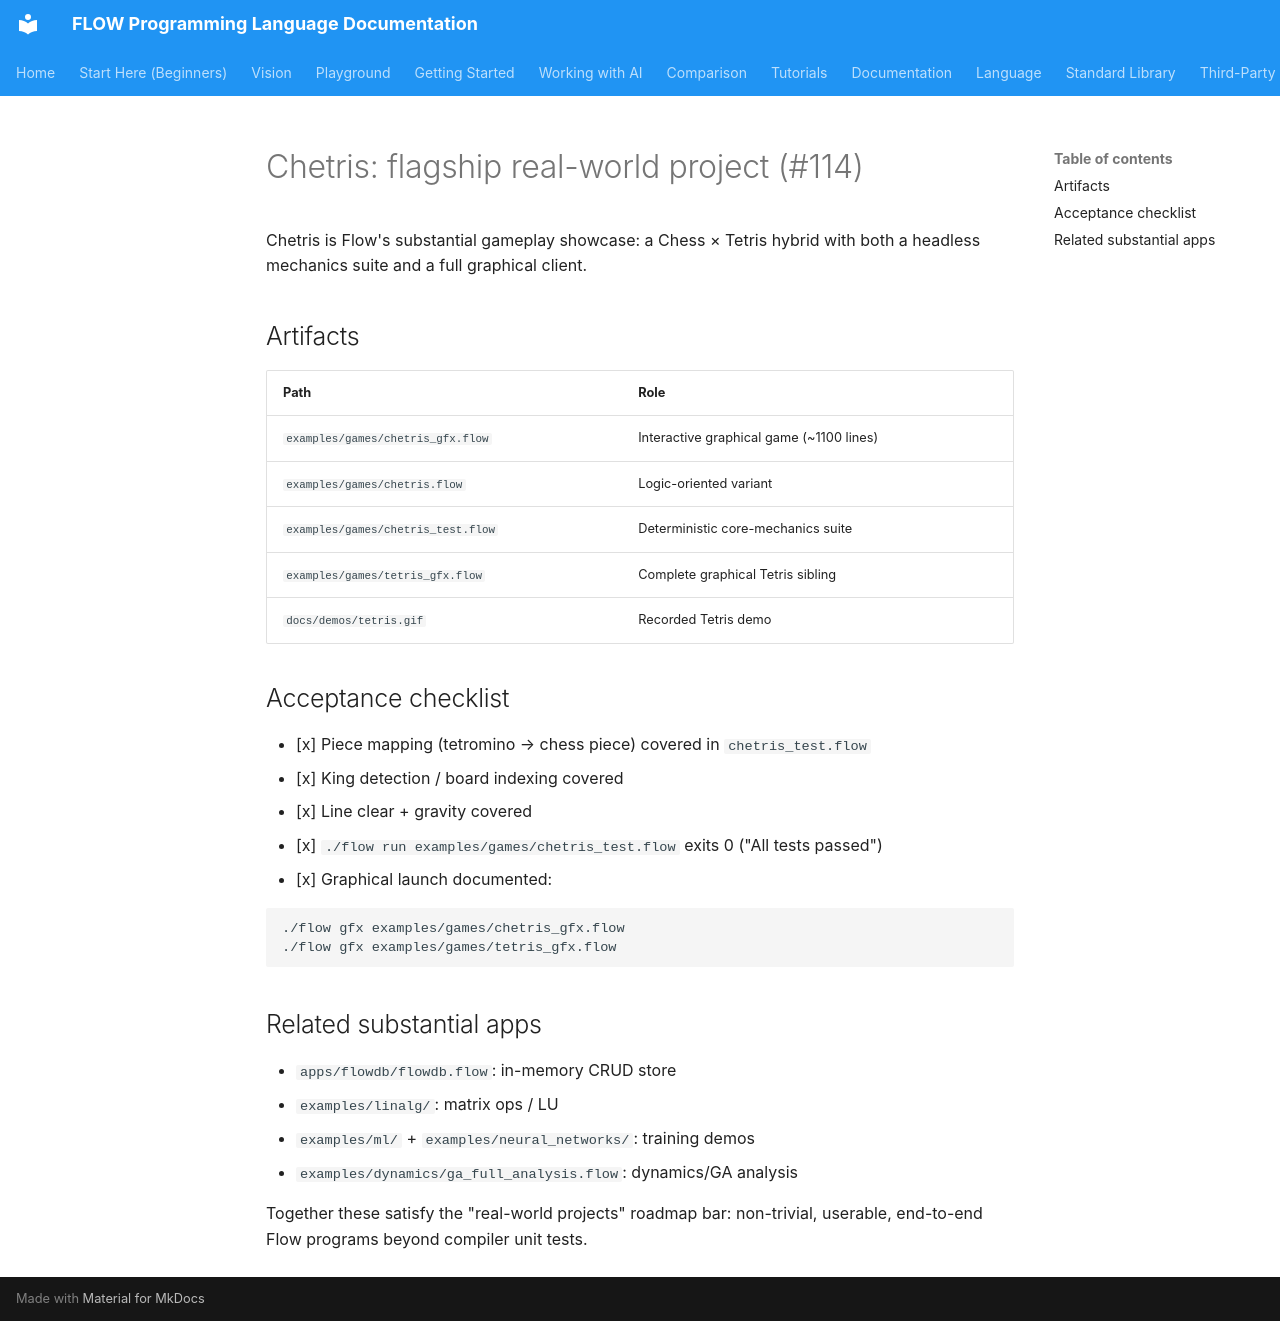

repository: flooooooooooow/flow · page: demos/chetris/index.html · generator: mkdocs

# Chetris: flagship real-world project (#114)

Chetris is Flow's substantial gameplay showcase: a Chess × Tetris hybrid with
both a headless mechanics suite and a full graphical client.

## Artifacts

| Path | Role |
|------|------|
| `examples/games/chetris_gfx.flow` | Interactive graphical game (~1100 lines) |
| `examples/games/chetris.flow` | Logic-oriented variant |
| `examples/games/chetris_test.flow` | Deterministic core-mechanics suite |
| `examples/games/tetris_gfx.flow` | Complete graphical Tetris sibling |
| `docs/demos/tetris.gif` | Recorded Tetris demo |

## Acceptance checklist

- [x] Piece mapping (tetromino → chess piece) covered in `chetris_test.flow`
- [x] King detection / board indexing covered
- [x] Line clear + gravity covered
- [x] `./flow run examples/games/chetris_test.flow` exits 0 ("All tests passed")
- [x] Graphical launch documented:

```bash
./flow gfx examples/games/chetris_gfx.flow
./flow gfx examples/games/tetris_gfx.flow
```

## Related substantial apps

- `apps/flowdb/flowdb.flow`: in-memory CRUD store
- `examples/linalg/`: matrix ops / LU
- `examples/ml/` + `examples/neural_networks/`: training demos
- `examples/dynamics/ga_full_analysis.flow`: dynamics/GA analysis

Together these satisfy the "real-world projects" roadmap bar: non-trivial,
userable, end-to-end Flow programs beyond compiler unit tests.
